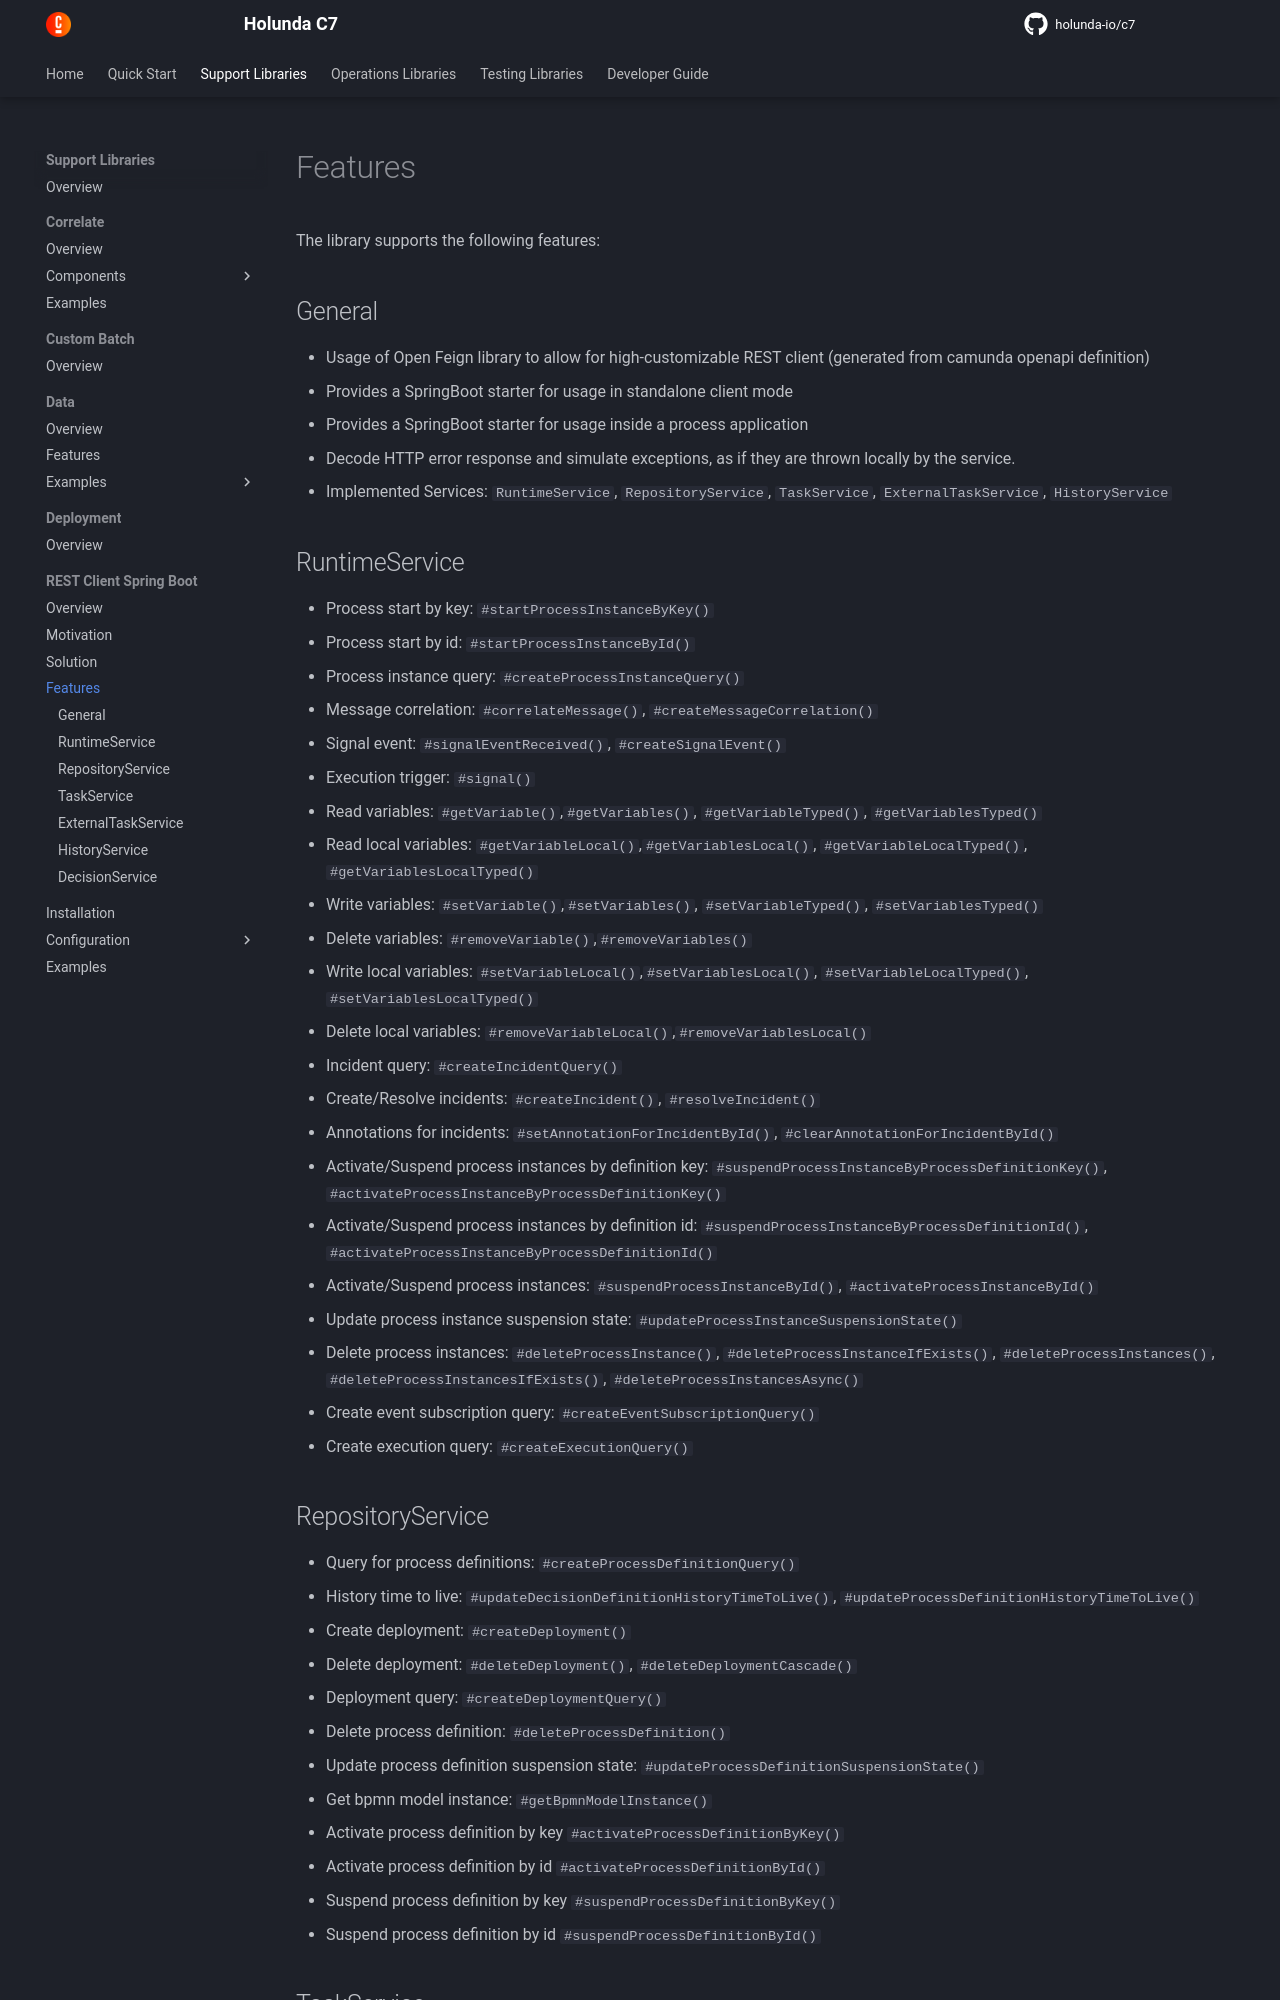

repository: holunda-io/c7 · page: snapshot/user-guide/c7-rest-client-spring-boot/features.html · generator: mkdocs

The library supports the following features:

## General

* Usage of Open Feign library to allow for high-customizable REST client (generated from camunda openapi definition) 
* Provides a SpringBoot starter for usage in standalone client mode
* Provides a SpringBoot starter for usage inside a process application
* Decode HTTP error response and simulate exceptions, as if they are thrown locally by the service.
* Implemented Services: `RuntimeService`, `RepositoryService`, `TaskService`, `ExternalTaskService`, `HistoryService`

## RuntimeService

* Process start by key: `#startProcessInstanceByKey()`
* Process start by id: `#startProcessInstanceById()`
* Process instance query: `#createProcessInstanceQuery()`
* Message correlation: `#correlateMessage()`, `#createMessageCorrelation()`
* Signal event: `#signalEventReceived()`, `#createSignalEvent()`
* Execution trigger: `#signal()`
* Read variables: `#getVariable()`,`#getVariables()`, `#getVariableTyped()`, `#getVariablesTyped()`
* Read local variables: `#getVariableLocal()`,`#getVariablesLocal()`, `#getVariableLocalTyped()`, `#getVariablesLocalTyped()`
* Write variables: `#setVariable()`,`#setVariables()`, `#setVariableTyped()`, `#setVariablesTyped()`
* Delete variables: `#removeVariable()`,`#removeVariables()`
* Write local variables: `#setVariableLocal()`,`#setVariablesLocal()`, `#setVariableLocalTyped()`, `#setVariablesLocalTyped()`
* Delete local variables: `#removeVariableLocal()`,`#removeVariablesLocal()`
* Incident query: `#createIncidentQuery()`
* Create/Resolve incidents: `#createIncident()`, `#resolveIncident()`
* Annotations for incidents: `#setAnnotationForIncidentById()`, `#clearAnnotationForIncidentById()`
* Activate/Suspend process instances by definition key: `#suspendProcessInstanceByProcessDefinitionKey()`, `#activateProcessInstanceByProcessDefinitionKey()`
* Activate/Suspend process instances by definition id: `#suspendProcessInstanceByProcessDefinitionId()`, `#activateProcessInstanceByProcessDefinitionId()`
* Activate/Suspend process instances: `#suspendProcessInstanceById()`, `#activateProcessInstanceById()`
* Update process instance suspension state: `#updateProcessInstanceSuspensionState()`
* Delete process instances: `#deleteProcessInstance()`, `#deleteProcessInstanceIfExists()`, `#deleteProcessInstances()`, `#deleteProcessInstancesIfExists()`, `#deleteProcessInstancesAsync()`
* Create event subscription query: `#createEventSubscriptionQuery()`
* Create execution query: `#createExecutionQuery()`
